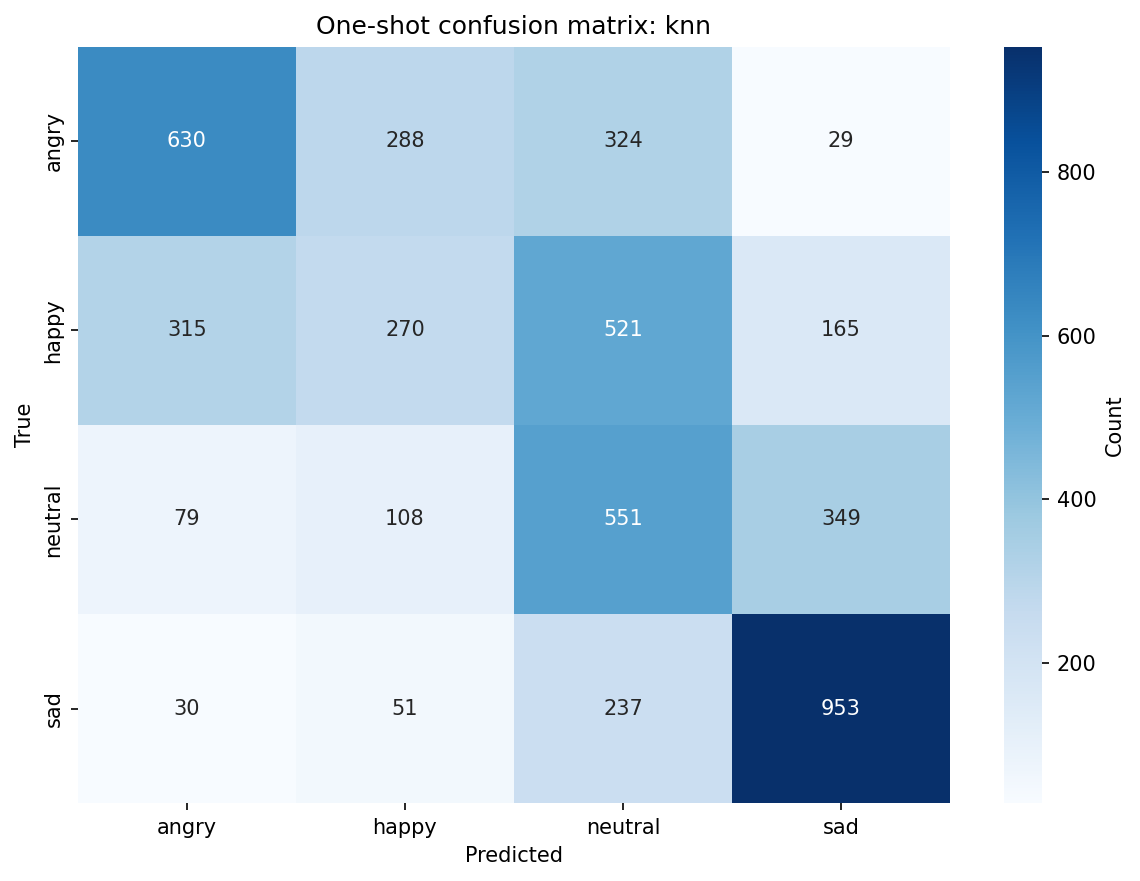

The file beside this chart, header and first rows:
, angry, happy, neutral, sad
angry, 630, 288, 324, 29
happy, 315, 270, 521, 165
neutral, 79, 108, 551, 349
sad, 30, 51, 237, 953
